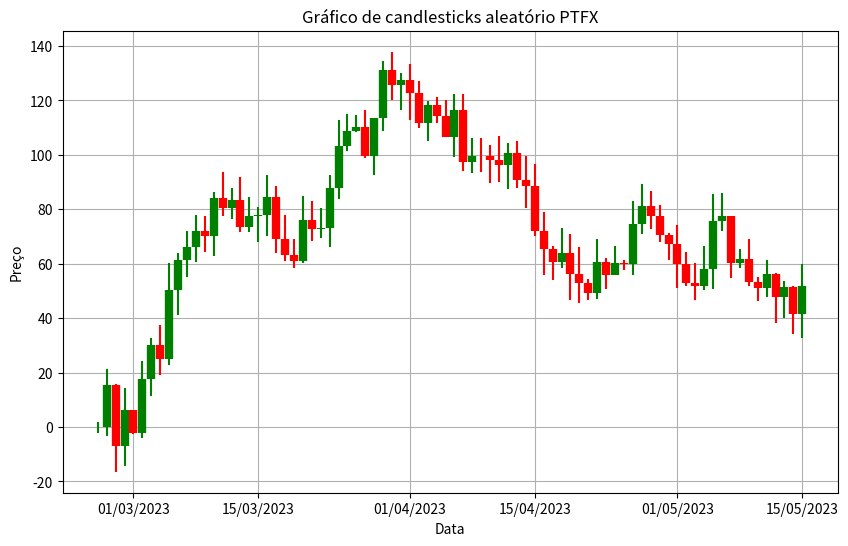

Write Python code to recreate this figure.
# [redacted]

import numpy as np
import pandas as pd
import matplotlib.pyplot as plt
import matplotlib.dates as mdates

#Não precisa de comentários
#mas se quiser um gráfico aleatório dá um "import time" e coloca aqui embaixo um "np.random.seed(int(time.time()))"
np.random.seed(0) 
n = 80 
df = pd.DataFrame()
df['Date'] = pd.date_range(start='2023-02-25', periods=n, freq='D') 
df['Open'] = np.zeros(n) 
df['Close'] = np.zeros(n) 
df['Open'][0] = np.random.uniform(low=100, high=200) 
df['Close'][0] = df['Open'][0] + np.random.normal(scale=10) 
for i in range(1, n): #essa foi a minha solução genial kkkkkk
    
    df.loc[i, 'Open'] = df.loc[i-1, 'Close'] #Aí o reço de abertura é igual ao preço de fechamento da vela anterior
    
    df.loc[i, 'Close'] = df.loc[i, 'Open'] + np.random.normal(scale=10) #adicionar valor aleatório, o que eu te falei. E a definiçao de limites
df['High'] = df[['Open', 'Close']].max(axis=1) + np.random.uniform(low=0, high=10, size=n) 
df['Low'] = df[['Open', 'Close']].min(axis=1) - np.random.uniform(low=0, high=10, size=n) 
df['Color'] = np.where(df['Close'] >= df['Open'], 'green', 'red') 

#aqui tu vai rachar kkkkkkkkkkkkkkk, a genialidade dos candles
fig, ax = plt.subplots(figsize=(10, 6))
ax.set_title('Gráfico de candlesticks aleatório PTFX')
ax.set_xlabel('Data')
ax.set_ylabel('Preço')
ax.xaxis.set_major_formatter(mdates.DateFormatter('%d/%m/%Y'))
ax.grid(True) 
for i in range(n): 
    #kkkkkkkkkkkkkkkkkkkk namoral, pô, não zoa, ficou muito bom 
    ax.vlines(x=df['Date'][i], ymin=df['Open'][i], ymax=df['Close'][i], color=df['Color'][i], linewidth=6)
    ax.vlines(x=df['Date'][i], ymin=df['Low'][i], ymax=df['High'][i], color=df['Color'][i])
plt.show()